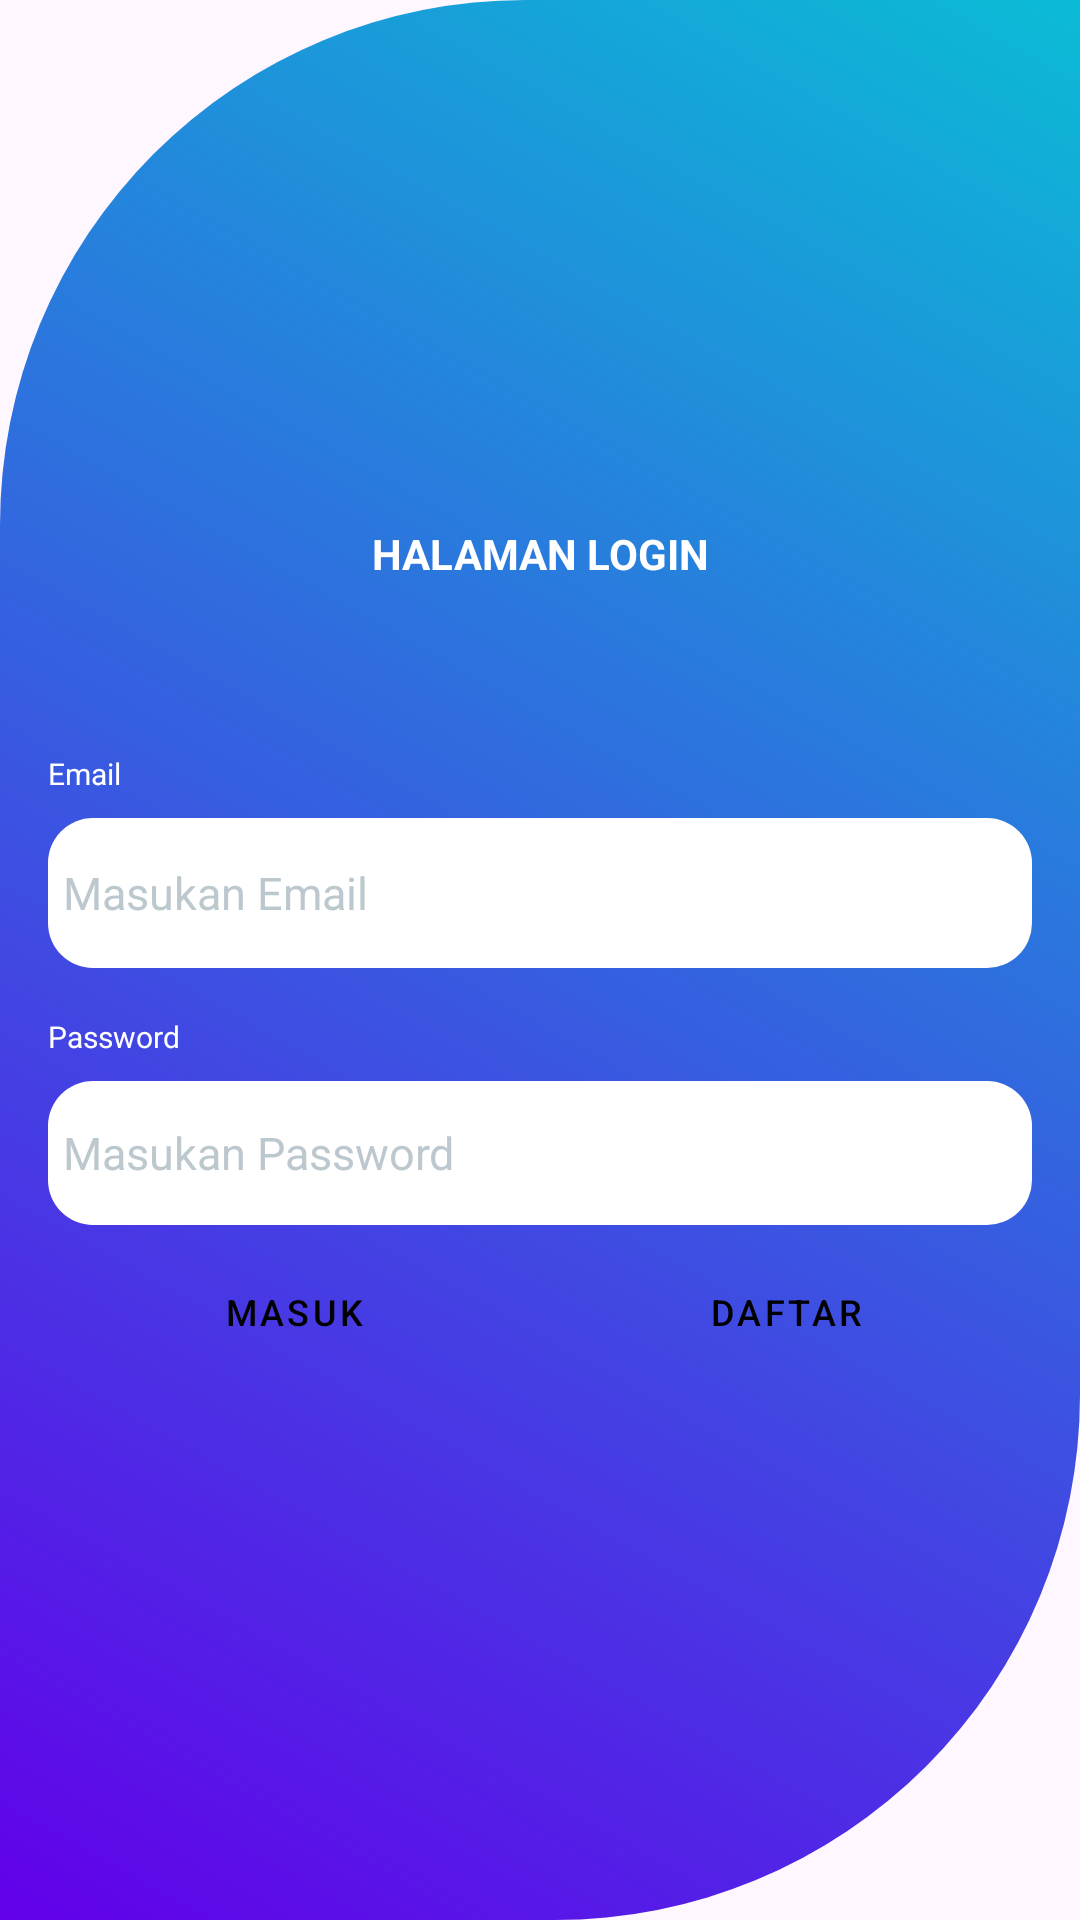

Android layout source for this screen:
<!-- AndroidManifest.xml: application theme Theme.Modul5_View -->
<!-- res/layout/activity_main.xml -->
<?xml version="1.0" encoding="utf-8"?>
<androidx.constraintlayout.widget.ConstraintLayout xmlns:android="http://schemas.android.com/apk/res/android"
    xmlns:app="http://schemas.android.com/apk/res-auto"
    xmlns:tools="http://schemas.android.com/tools"
    android:id="@+id/main"
    android:layout_width="match_parent"
    android:layout_height="match_parent"
    android:background="@drawable/gradient_background"
    android:orientation="vertical"
    tools:context=".MainActivity">

    <TextView
        android:id="@+id/text1"
        style="@style/Judul"
        android:layout_width="wrap_content"
        android:layout_height="wrap_content"
        android:layout_marginTop="150dp"
        android:text="Halaman Login"
        app:layout_constraintEnd_toEndOf="parent"
        app:layout_constraintStart_toStartOf="parent"
        app:layout_constraintTop_toTopOf="parent" />


    <TextView
        android:id="@+id/text2"
        style="@style/subJudul"
        android:layout_width="wrap_content"
        android:layout_height="wrap_content"
        android:layout_marginStart="16dp"
        android:layout_marginTop="32dp"
        android:text="Email"
        android:textSize="10sp"
        app:layout_constraintStart_toStartOf="parent"
        app:layout_constraintTop_toBottomOf="@id/text1"/>

    <EditText
        android:id="@+id/edtUsername"
        style="@style/CustomEditText"
        android:layout_width="0dp"
        android:layout_height="wrap_content"
        android:layout_marginStart="16dp"
        android:layout_marginTop="8dp"
        android:layout_marginEnd="16dp"
        android:hint="Masukan Email"
        android:inputType="text|textWebEmailAddress|textAutoComplete"
        android:padding="5dp"
        android:textSize="15sp"
        app:layout_constraintEnd_toEndOf="parent"
        app:layout_constraintStart_toStartOf="parent"
        app:layout_constraintTop_toBottomOf="@+id/text2" />

    <TextView
        android:id="@+id/txtPassword"
        style="@style/subJudul"
        android:layout_width="wrap_content"
        android:layout_height="wrap_content"
        android:layout_marginStart="16dp"
        android:layout_marginTop="16dp"
        android:text="Password"
        android:textSize="10sp"
        app:layout_constraintStart_toStartOf="parent"
        app:layout_constraintTop_toBottomOf="@id/edtUsername" />

    <EditText
        android:id="@+id/edtPassword"
        style="@style/CustomEditText"
        android:layout_width="0dp"
        android:layout_height="wrap_content"
        android:layout_marginStart="16dp"
        android:layout_marginTop="8dp"
        android:layout_marginEnd="16dp"
        android:ems="10"
        android:hint="Masukan Password"
        android:inputType="textPassword"
        android:minHeight="48dp"
        android:padding="5dp"
        android:textSize="15sp"
        app:layout_constraintEnd_toEndOf="parent"
        app:layout_constraintStart_toStartOf="parent"
        app:layout_constraintTop_toBottomOf="@+id/txtPassword" />

    <Button
        android:id="@+id/btnMasuk"
        style="@style/newButton"
        android:layout_width="0dp"
        android:layout_height="wrap_content"
        android:layout_marginTop="28dp"
        android:layout_marginEnd="8dp"
        android:text="Masuk"
        app:layout_constraintEnd_toStartOf="@+id/btnDaftar"
        app:layout_constraintHorizontal_weight="1"
        app:layout_constraintStart_toStartOf="@id/edtPassword"
        app:layout_constraintTop_toBottomOf="@id/edtPassword" />

    <Button
        android:id="@+id/btnDaftar"
        style="@style/newButton"
        android:layout_width="0dp"
        android:layout_height="wrap_content"
        android:layout_marginStart="8dp"
        android:text="Daftar"
        app:layout_constraintBaseline_toBaselineOf="@+id/btnMasuk"
        app:layout_constraintEnd_toEndOf="@+id/edtPassword"
        app:layout_constraintHorizontal_weight="1"
        app:layout_constraintStart_toEndOf="@id/btnMasuk" />


</androidx.constraintlayout.widget.ConstraintLayout>
<!-- resources referenced by this layout -->
<resources>
  <!-- drawable gradient_background (drawable) -->
  <?xml version="1.0" encoding="utf-8"?>
  <layer-list xmlns:android="http://schemas.android.com/apk/res/android">
      <item>
          <shape android:shape="rectangle">
              <gradient
                  android:startColor="#6200EA"
                  android:endColor="#0BBBD6"
                  android:angle="45"/>
              <corners android:topLeftRadius="175dp"
                  android:bottomRightRadius="175dp"/>
          </shape>
      </item>
  
  </layer-list>
  <style name="CustomEditText" parent="Widget.MaterialComponents.TextInputLayout.FilledBox">
          <item name="android:background">@drawable/bg_editteks</item>
          <item name="android:textColor">@color/blue</item>
          <item name="android:textColorHint">#D7B0BEC5</item>
          <item name="android:padding">12dp</item>
          <item name="android:textSize">16sp</item>
          <item name="android:minHeight">50dp</item>"&gt;
      </style>
  <style name="Judul" parent="Widget.MaterialComponents.TextView">
          <item name="android:textColor">@color/white</item>
          <item name="android:textSize">14sp</item>
          <item name="android:textAllCaps">true</item>
          <item name="android:textStyle">bold</item>
          <item name="android:layout_marginTop">10dp</item>
          <item name="android:padding">25dp</item>
      </style>
  <style name="newButton" parent="Widget.MaterialComponents.Button">
          <item name="android:textColor">@color/black</item>
          <item name="android:layout_marginTop">10dp</item>
          <item name="android:textSize">12sp</item>
          <item name="android:backgroundTint">@color/orange</item>
          <item name="android:padding">2dp</item>
          <item name="android:layout_margin">5dp</item>
  
      </style>
  <style name="subJudul" parent="Widget.MaterialComponents.TextView">
          <item name="android:textColor">@color/white</item>
          <item name="android:textSize">14sp</item>
          <item name="android:capitalize">sentences</item>
          <item name="android:fontFamily">sans-serif</item>
          <item name="android:layout_marginTop">10dp</item>
      </style>
  <style name="Theme.Modul5_View" parent="Base.Theme.Modul5_View" />
  <!-- drawable bg_editteks (drawable) -->
  <?xml version="1.0" encoding="utf-8"?>
  <layer-list xmlns:android="http://schemas.android.com/apk/res/android">
      <item>
          <shape android:shape="rectangle">
              <solid android:color="@color/white"></solid>
              <corners android:radius="15dp"/>
          </shape>
      </item>
  </layer-list>
  <color name="blue">#6200EA</color>
  <color name="white">#FFFFFFFF</color>
  <color name="black">#FF000000</color>
  <color name="orange">#FFAB00</color>
  <style name="Base.Theme.Modul5_View" parent="Theme.Material3.DayNight.NoActionBar">
          
           <item name="colorPrimary">@color/my_light_on_primary</item>
          <item name="colorSecondary">@color/my_light_on_secondary</item>
      </style>
  <color name="my_light_on_primary">#FFFFFF</color>
  <color name="my_light_on_secondary">#000000</color>
</resources>
